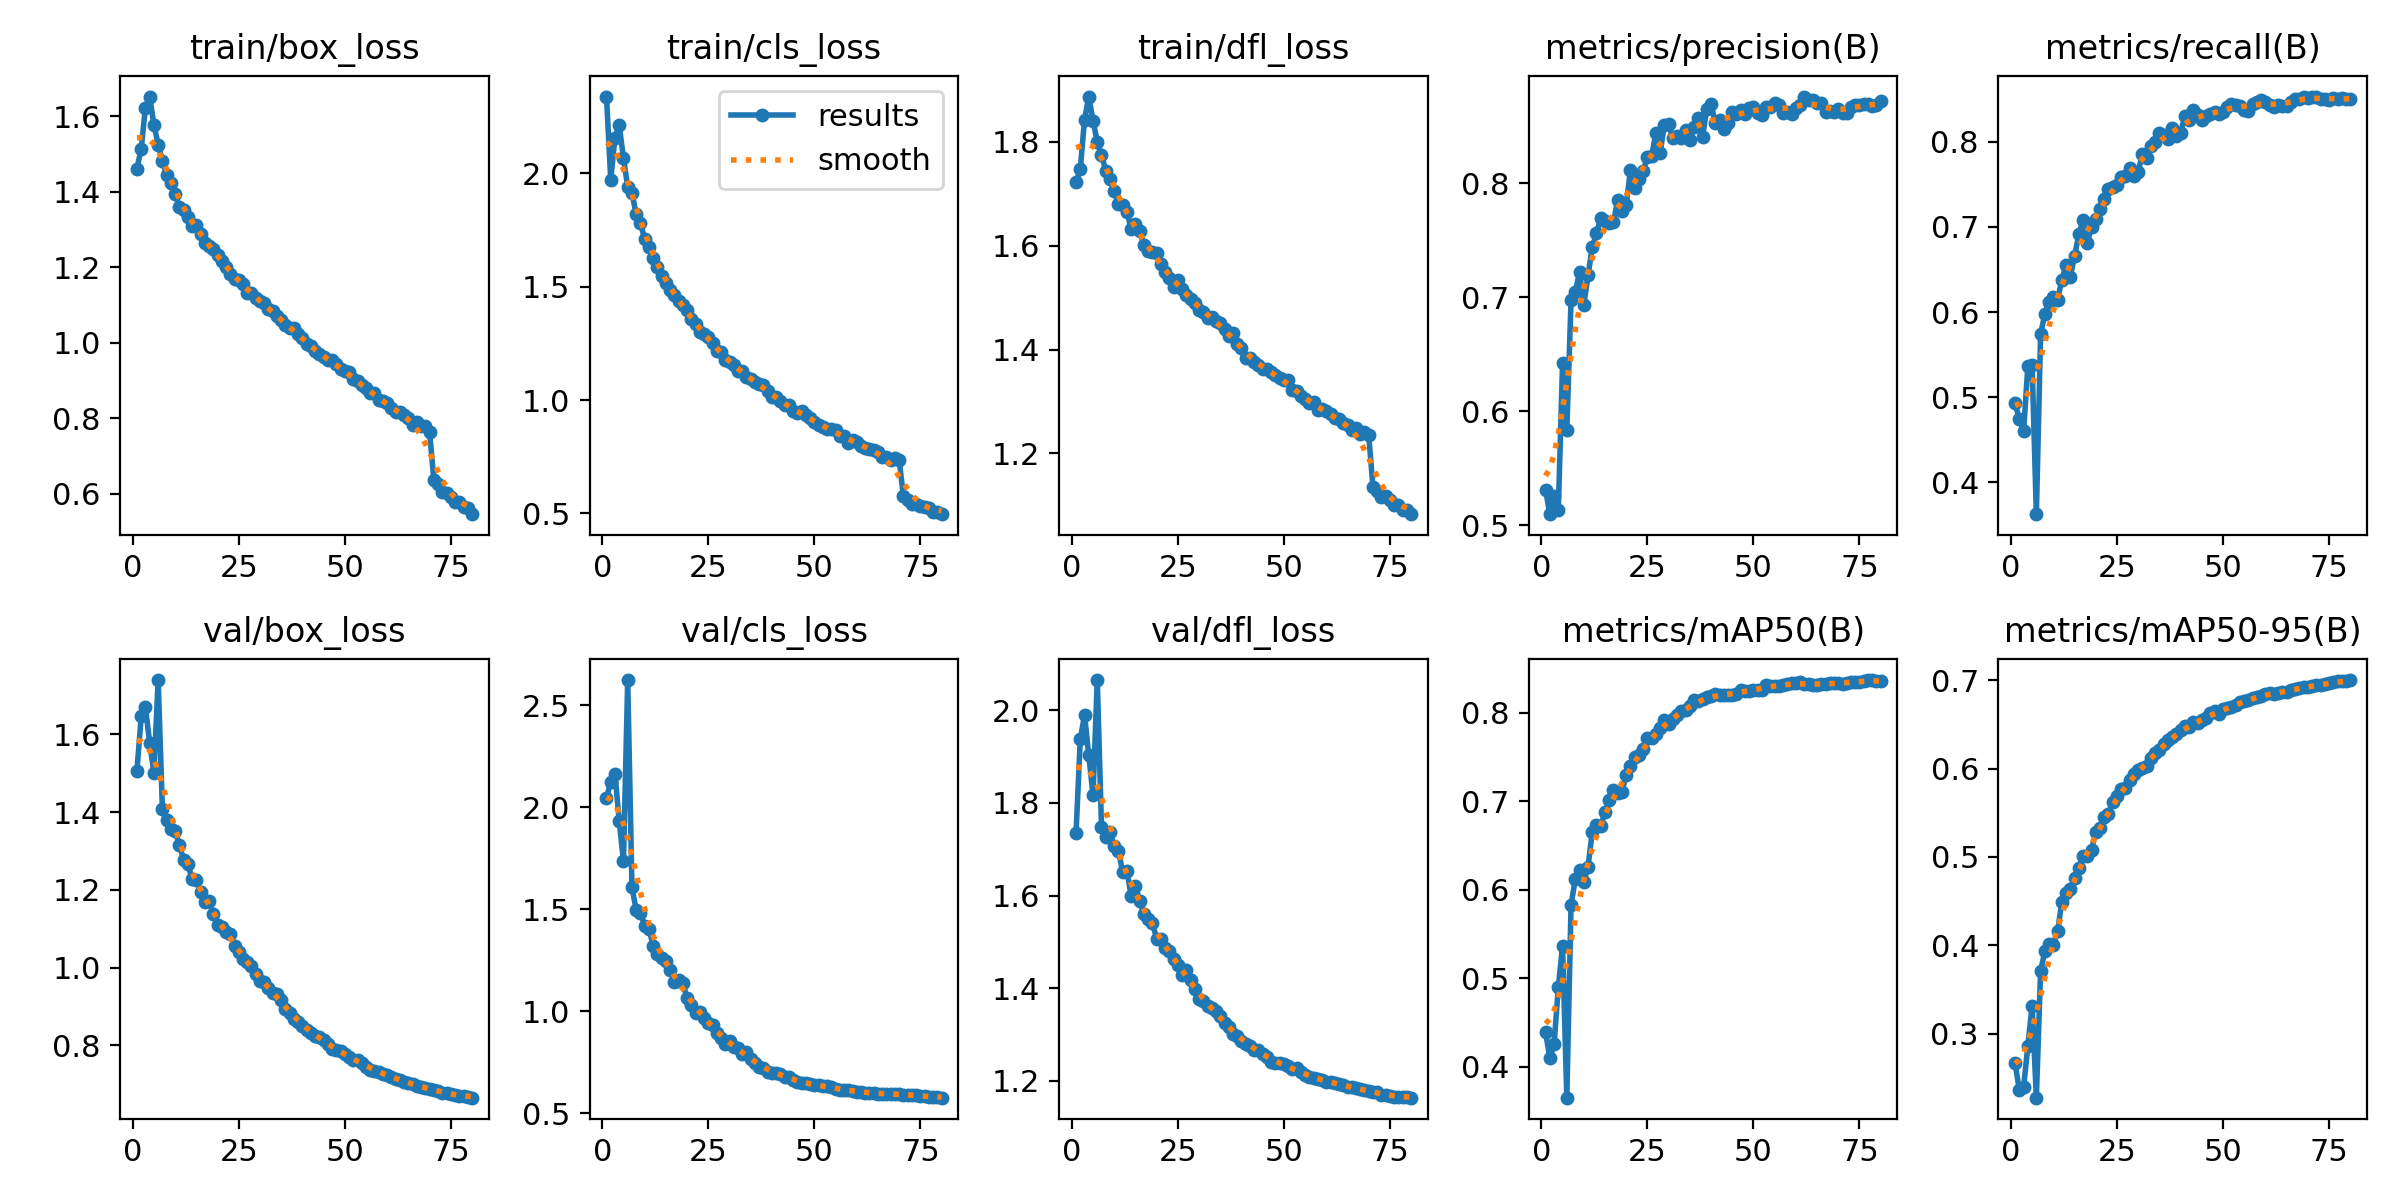

Data behind this chart, as committed beside it:
epoch, time, train/box_loss, train/cls_loss, train/dfl_loss, metrics/precision(B), metrics/recall(B), metrics/mAP50(B), metrics/mAP50-95(B), val/box_loss, val/cls_loss, val/dfl_loss, lr/pg0, lr/pg1, lr/pg2
1, 561.1, 1.462, 2.338, 1.722, 0.531, 0.4929, 0.4385, 0.2661, 1.507, 2.044, 1.735, 0.003331, 0.003331, 0.003331
2, 1067, 1.514, 1.972, 1.748, 0.5096, 0.474, 0.4095, 0.2356, 1.646, 2.126, 1.938, 0.006582, 0.006582, 0.006582
3, 1563, 1.623, 2.157, 1.843, 0.5254, 0.4609, 0.4253, 0.2397, 1.67, 2.164, 1.989, 0.009751, 0.009751, 0.009751
4, 2056, 1.653, 2.212, 1.887, 0.5137, 0.5371, 0.4895, 0.286, 1.579, 1.932, 1.903, 0.009629, 0.009629, 0.009629
5, 2548, 1.578, 2.066, 1.841, 0.6422, 0.5377, 0.5365, 0.3317, 1.502, 1.735, 1.818, 0.009505, 0.009505, 0.009505
6, 3042, 1.525, 1.94, 1.8, 0.5837, 0.3626, 0.3648, 0.2273, 1.74, 2.623, 2.065, 0.009381, 0.009381, 0.009381
7, 3538, 1.483, 1.912, 1.775, 0.6975, 0.5739, 0.5828, 0.3707, 1.407, 1.608, 1.748, 0.009258, 0.009258, 0.009258
8, 4030, 1.444, 1.82, 1.745, 0.7043, 0.5976, 0.6117, 0.3935, 1.379, 1.496, 1.726, 0.009134, 0.009134, 0.009134
9, 4523, 1.423, 1.78, 1.728, 0.7226, 0.6122, 0.6225, 0.4015, 1.356, 1.483, 1.738, 0.00901, 0.00901, 0.00901
10, 5015, 1.394, 1.71, 1.706, 0.6932, 0.6173, 0.6083, 0.4001, 1.351, 1.42, 1.706, 0.008886, 0.008886, 0.008886
11, 5506, 1.36, 1.674, 1.679, 0.7192, 0.6145, 0.6258, 0.4156, 1.317, 1.404, 1.697, 0.008762, 0.008762, 0.008762
12, 5997, 1.353, 1.628, 1.679, 0.744, 0.6376, 0.6654, 0.4494, 1.277, 1.323, 1.65, 0.008639, 0.008639, 0.008639
13, 6492, 1.335, 1.587, 1.665, 0.7561, 0.6548, 0.6736, 0.4586, 1.267, 1.284, 1.653, 0.008515, 0.008515, 0.008515
14, 6983, 1.31, 1.545, 1.632, 0.7698, 0.6416, 0.6714, 0.4637, 1.228, 1.261, 1.599, 0.008391, 0.008391, 0.008391
15, 7474, 1.311, 1.517, 1.642, 0.7672, 0.6653, 0.6881, 0.4759, 1.226, 1.247, 1.622, 0.008268, 0.008268, 0.008268
16, 7967, 1.288, 1.486, 1.628, 0.7649, 0.6912, 0.7009, 0.488, 1.194, 1.205, 1.589, 0.008144, 0.008144, 0.008144
17, 8461, 1.264, 1.463, 1.601, 0.766, 0.7075, 0.7129, 0.5015, 1.169, 1.146, 1.56, 0.00802, 0.00802, 0.00802
18, 8951, 1.257, 1.436, 1.59, 0.7855, 0.6815, 0.7095, 0.5017, 1.171, 1.154, 1.549, 0.007896, 0.007896, 0.007896
19, 9442, 1.248, 1.418, 1.588, 0.7761, 0.6998, 0.7101, 0.5084, 1.138, 1.139, 1.541, 0.007772, 0.007772, 0.007772
20, 9933, 1.233, 1.397, 1.585, 0.7809, 0.7089, 0.7298, 0.528, 1.11, 1.064, 1.507, 0.007649, 0.007649, 0.007649
21, 10424, 1.218, 1.357, 1.564, 0.8117, 0.7212, 0.7394, 0.5323, 1.106, 1.033, 1.507, 0.007525, 0.007525, 0.007525
22, 10915, 1.201, 1.334, 1.55, 0.7955, 0.7332, 0.7497, 0.5453, 1.092, 0.9929, 1.486, 0.007401, 0.007401, 0.007401
23, 11406, 1.184, 1.298, 1.538, 0.8036, 0.7445, 0.752, 0.5489, 1.087, 0.9989, 1.481, 0.007278, 0.007278, 0.007278
24, 11897, 1.169, 1.29, 1.52, 0.8112, 0.7463, 0.7594, 0.5619, 1.055, 0.9687, 1.463, 0.007154, 0.007154, 0.007154
25, 12387, 1.168, 1.277, 1.534, 0.823, 0.7496, 0.7718, 0.5695, 1.04, 0.9417, 1.449, 0.00703, 0.00703, 0.00703
26, 12878, 1.156, 1.252, 1.517, 0.8242, 0.7591, 0.7719, 0.5774, 1.022, 0.9342, 1.428, 0.006906, 0.006906, 0.006906
27, 13368, 1.133, 1.214, 1.506, 0.844, 0.7593, 0.7763, 0.5781, 1.015, 0.8953, 1.44, 0.006783, 0.006783, 0.006783
28, 13861, 1.131, 1.212, 1.497, 0.8268, 0.7697, 0.7833, 0.5873, 1.003, 0.8705, 1.418, 0.006659, 0.006659, 0.006659
29, 14353, 1.12, 1.176, 1.49, 0.8512, 0.7602, 0.7914, 0.5936, 0.9827, 0.8405, 1.399, 0.006535, 0.006535, 0.006535
30, 14845, 1.11, 1.17, 1.476, 0.8518, 0.765, 0.7878, 0.5988, 0.9667, 0.8559, 1.378, 0.006411, 0.006411, 0.006411
31, 15338, 1.105, 1.153, 1.473, 0.8398, 0.7853, 0.7932, 0.6006, 0.9629, 0.8252, 1.373, 0.006287, 0.006287, 0.006287
32, 15831, 1.089, 1.127, 1.46, 0.8416, 0.7809, 0.7972, 0.6031, 0.9472, 0.8193, 1.362, 0.006164, 0.006164, 0.006164
33, 16322, 1.085, 1.127, 1.463, 0.8401, 0.7949, 0.8022, 0.6119, 0.9337, 0.7919, 1.356, 0.00604, 0.00604, 0.00604
34, 16813, 1.07, 1.102, 1.455, 0.8472, 0.7998, 0.8026, 0.6176, 0.9315, 0.8017, 1.352, 0.005916, 0.005916, 0.005916
35, 17304, 1.061, 1.091, 1.451, 0.8377, 0.8101, 0.8077, 0.6212, 0.9175, 0.7685, 1.341, 0.005792, 0.005792, 0.005792
36, 17795, 1.046, 1.081, 1.439, 0.8497, 0.8074, 0.8145, 0.6282, 0.8943, 0.7456, 1.325, 0.005669, 0.005669, 0.005669
37, 18285, 1.039, 1.07, 1.426, 0.8577, 0.8028, 0.8133, 0.632, 0.8831, 0.7254, 1.316, 0.005545, 0.005545, 0.005545
38, 18775, 1.041, 1.066, 1.431, 0.8407, 0.816, 0.8157, 0.6356, 0.8689, 0.7245, 1.302, 0.005421, 0.005421, 0.005421
39, 19265, 1.022, 1.038, 1.411, 0.8654, 0.8065, 0.8175, 0.6394, 0.8606, 0.7051, 1.296, 0.005298, 0.005298, 0.005298
40, 19756, 1.013, 1.012, 1.403, 0.8694, 0.8105, 0.8188, 0.6434, 0.8508, 0.6993, 1.287, 0.005174, 0.005174, 0.005174
41, 20248, 0.9963, 1.015, 1.384, 0.8527, 0.8301, 0.8215, 0.6479, 0.8383, 0.6959, 1.279, 0.00505, 0.00505, 0.00505
42, 20740, 0.9921, 0.9975, 1.385, 0.8552, 0.8256, 0.8201, 0.6469, 0.8327, 0.6942, 1.276, 0.004926, 0.004926, 0.004926
43, 21231, 0.9775, 0.976, 1.376, 0.8474, 0.8371, 0.8202, 0.6527, 0.8249, 0.6795, 1.268, 0.004803, 0.004803, 0.004803
44, 21722, 0.971, 0.976, 1.37, 0.8526, 0.8319, 0.8196, 0.652, 0.8225, 0.6779, 1.266, 0.004679, 0.004679, 0.004679
45, 22216, 0.9621, 0.9501, 1.362, 0.8627, 0.8256, 0.8206, 0.6552, 0.8126, 0.6656, 1.259, 0.004555, 0.004555, 0.004555
46, 22707, 0.9535, 0.9418, 1.363, 0.8608, 0.8303, 0.8208, 0.6575, 0.8022, 0.6522, 1.252, 0.004431, 0.004431, 0.004431
47, 23200, 0.9541, 0.9496, 1.356, 0.864, 0.8322, 0.8254, 0.6626, 0.7914, 0.6482, 1.24, 0.004307, 0.004307, 0.004307
48, 23692, 0.9445, 0.934, 1.352, 0.8608, 0.8354, 0.8251, 0.6648, 0.788, 0.6479, 1.239, 0.004184, 0.004184, 0.004184
49, 24182, 0.9308, 0.9201, 1.346, 0.8659, 0.8329, 0.8245, 0.6617, 0.7848, 0.644, 1.238, 0.00406, 0.00406, 0.00406
50, 24673, 0.9247, 0.905, 1.34, 0.8673, 0.8351, 0.8256, 0.6671, 0.7788, 0.6414, 1.236, 0.003936, 0.003936, 0.003936
51, 25163, 0.924, 0.8878, 1.341, 0.8621, 0.8411, 0.8258, 0.6688, 0.77, 0.6372, 1.233, 0.003812, 0.003812, 0.003812
52, 25653, 0.9036, 0.8805, 1.323, 0.8601, 0.8444, 0.8257, 0.6694, 0.7628, 0.6354, 1.225, 0.003689, 0.003689, 0.003689
53, 26143, 0.898, 0.8742, 1.32, 0.8674, 0.8435, 0.8314, 0.6725, 0.7613, 0.6327, 1.227, 0.003565, 0.003565, 0.003565
54, 26633, 0.8882, 0.8704, 1.311, 0.8668, 0.8417, 0.8306, 0.6754, 0.7545, 0.6273, 1.219, 0.003441, 0.003441, 0.003441
55, 27123, 0.8795, 0.8682, 1.305, 0.8704, 0.8371, 0.8303, 0.6764, 0.7452, 0.6223, 1.213, 0.003318, 0.003318, 0.003318
56, 27615, 0.8677, 0.8414, 1.297, 0.869, 0.8367, 0.8303, 0.6778, 0.737, 0.6162, 1.207, 0.003194, 0.003194, 0.003194
57, 28106, 0.8671, 0.8423, 1.298, 0.8618, 0.8448, 0.8311, 0.6797, 0.7344, 0.6148, 1.206, 0.00307, 0.00307, 0.00307
58, 28598, 0.8478, 0.812, 1.284, 0.8622, 0.8469, 0.8323, 0.6816, 0.7321, 0.614, 1.205, 0.002946, 0.002946, 0.002946
59, 29089, 0.8465, 0.8257, 1.286, 0.8608, 0.8488, 0.8331, 0.6822, 0.7272, 0.6096, 1.201, 0.002822, 0.002822, 0.002822
60, 29579, 0.8408, 0.8162, 1.281, 0.8661, 0.8468, 0.834, 0.6846, 0.7226, 0.6068, 1.198, 0.002699, 0.002699, 0.002699
... 20 more rows
